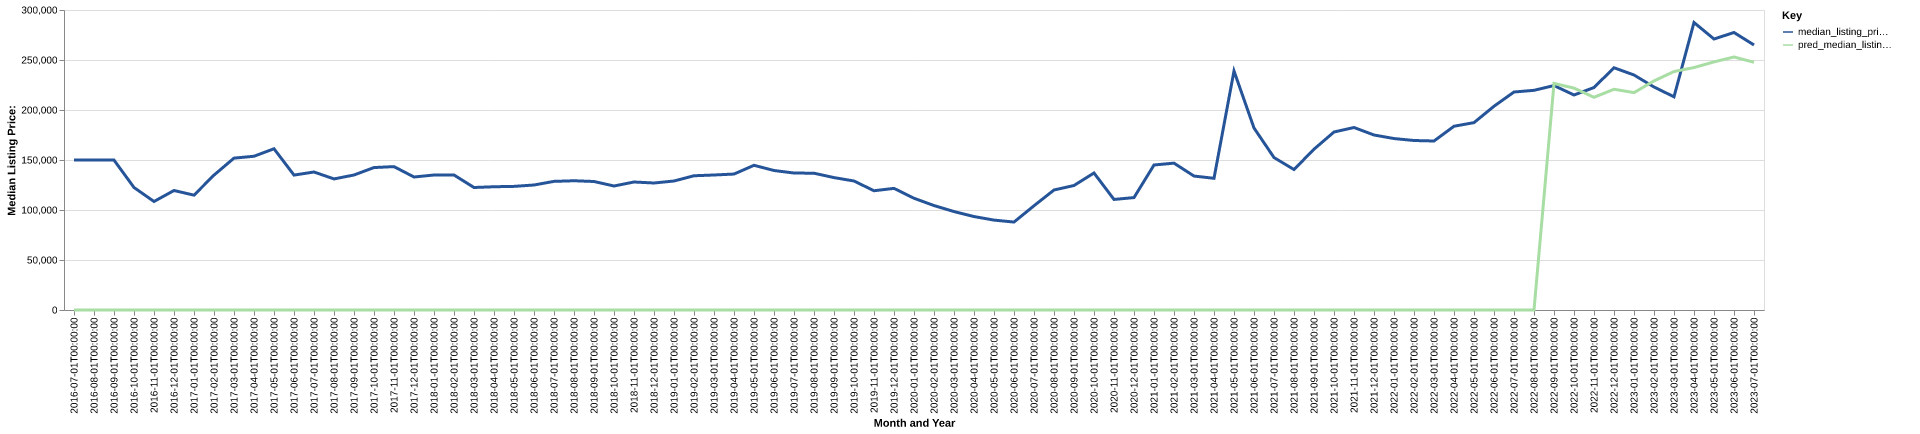

Source data for this figure (header and first rows):
date, time_idx, median_listing_price, thirty_year_interest_rate_five, month, county_name, active_listing_count, median_days_on_market, pred_median_listing_price, month_year
2016-07-01, 0, 149900, 3.72, 7, morgan, ky, 21.0, 98.0, 0, Jul-2016
2016-08-01, 1, 149900, 3.73, 8, morgan, ky, 19.0, 119.0, 0, Aug-2016
2016-09-01, 2, 149900, 3.66, 9, morgan, ky, 16.0, 147.0, 0, Sep-2016
2016-10-01, 3, 122500, 3.64, 10, morgan, ky, 16.0, 156.0, 0, Oct-2016
2016-11-01, 4, 108500, 3.66, 11, morgan, ky, 18.0, 127.0, 0, Nov-2016
2016-12-01, 5, 119500, 3.48, 12, morgan, ky, 16.0, 101.0, 0, Dec-2016
2017-01-01, 6, 114850, 3.45, 1, morgan, ky, 12.0, 87.0, 0, Jan-2017
2017-02-01, 7, 134900, 3.5, 2, morgan, ky, 14.0, 99.0, 0, Feb-2017
2017-03-01, 8, 151875, 3.52, 3, morgan, ky, 14.0, 74.0, 0, Mar-2017
2017-04-01, 9, 153750, 4.03, 4, morgan, ky, 17.0, 86.0, 0, Apr-2017
2017-05-01, 10, 161250, 4.32, 5, morgan, ky, 18.0, 79.0, 0, May-2017
2017-06-01, 11, 134925, 4.2, 6, morgan, ky, 19.0, 69.0, 0, Jun-2017
2017-07-01, 12, 138000, 4.19, 7, morgan, ky, 23.0, 69.0, 0, Jul-2017
2017-08-01, 13, 131075, 4.3, 8, morgan, ky, 25.0, 66.0, 0, Aug-2017
2017-09-01, 14, 135000, 4.1, 9, morgan, ky, 27.0, 88.0, 0, Sep-2017
2017-10-01, 15, 142450, 4.05, 10, morgan, ky, 30.0, 114.0, 0, Oct-2017
2017-11-01, 16, 143375, 3.94, 11, morgan, ky, 30.0, 113.0, 0, Nov-2017
2017-12-01, 17, 133000, 4.03, 12, morgan, ky, 32.0, 85.0, 0, Dec-2017
2018-01-01, 18, 135000, 3.93, 1, morgan, ky, 30.0, 109.0, 0, Jan-2018
2018-02-01, 19, 135000, 3.83, 2, morgan, ky, 28.0, 134.0, 0, Feb-2018
2018-03-01, 20, 122500, 3.94, 3, morgan, ky, 29.0, 129.0, 0, Mar-2018
2018-04-01, 21, 123250, 3.95, 4, morgan, ky, 29.0, 114.0, 0, Apr-2018
2018-05-01, 22, 123625, 3.99, 5, morgan, ky, 31.0, 80.0, 0, May-2018
2018-06-01, 23, 125000, 4.15, 6, morgan, ky, 31.0, 88.0, 0, Jun-2018
2018-07-01, 24, 128625, 4.4, 7, morgan, ky, 41.0, 56.0, 0, Jul-2018
2018-08-01, 25, 129250, 4.46, 8, morgan, ky, 39.0, 73.0, 0, Aug-2018
2018-09-01, 26, 128500, 4.58, 9, morgan, ky, 42.0, 86.0, 0, Sep-2018
2018-10-01, 27, 124000, 4.66, 10, morgan, ky, 43.0, 100.0, 0, Oct-2018
2018-11-01, 28, 128000, 4.62, 11, morgan, ky, 36.0, 98.0, 0, Nov-2018
2018-12-01, 29, 127000, 4.54, 12, morgan, ky, 34.0, 106.0, 0, Dec-2018
2019-01-01, 30, 129000, 4.6, 1, morgan, ky, 27.0, 114.0, 0, Jan-2019
2019-02-01, 31, 134250, 4.72, 2, morgan, ky, 27.0, 135.0, 0, Feb-2019
2019-03-01, 32, 135000, 4.9, 3, morgan, ky, 32.0, 102.0, 0, Mar-2019
2019-04-01, 33, 135950, 4.94, 4, morgan, ky, 35.0, 65.0, 0, Apr-2019
2019-05-01, 34, 144700, 4.75, 5, morgan, ky, 32.0, 70.0, 0, May-2019
2019-06-01, 35, 139500, 4.51, 6, morgan, ky, 29.0, 79.0, 0, Jun-2019
2019-07-01, 36, 136975, 4.41, 7, morgan, ky, 28.0, 89.0, 0, Jul-2019
2019-08-01, 37, 136782, 4.41, 8, morgan, ky, 30.0, 83.0, 0, Aug-2019
2019-09-01, 38, 132405, 4.2, 9, morgan, ky, 33.0, 84.0, 0, Sep-2019
2019-10-01, 39, 129000, 4.14, 10, morgan, ky, 35.0, 87.0, 0, Oct-2019
2019-11-01, 40, 119250, 3.84, 11, morgan, ky, 38.0, 100.0, 0, Nov-2019
2019-12-01, 41, 121625, 3.81, 12, morgan, ky, 37.0, 111.0, 0, Dec-2019
2020-01-01, 42, 111750, 3.75, 1, morgan, ky, 31.0, 108.0, 0, Jan-2020
2020-02-01, 43, 104450, 3.73, 2, morgan, ky, 31.0, 107.0, 0, Feb-2020
2020-03-01, 44, 98450, 3.78, 3, morgan, ky, 33.0, 110.0, 0, Mar-2020
2020-04-01, 45, 93450, 3.75, 4, morgan, ky, 28.0, 104.0, 0, Apr-2020
2020-05-01, 46, 89900, 3.74, 5, morgan, ky, 22.0, 78.0, 0, May-2020
2020-06-01, 47, 87950, 3.72, 6, morgan, ky, 20.0, 109.0, 0, Jun-2020
2020-07-01, 48, 104250, 3.49, 7, morgan, ky, 22.0, 94.0, 0, Jul-2020
2020-08-01, 49, 120000, 3.65, 8, morgan, ky, 23.0, 48.0, 0, Aug-2020
2020-09-01, 50, 124500, 3.33, 9, morgan, ky, 21.0, 76.0, 0, Sep-2020
2020-10-01, 51, 137000, 3.28, 10, morgan, ky, 18.0, 81.0, 0, Oct-2020
2020-11-01, 52, 110550, 3.21, 11, morgan, ky, 17.0, 106.0, 0, Nov-2020
2020-12-01, 53, 112425, 3.07, 12, morgan, ky, 17.0, 93.0, 0, Dec-2020
2021-01-01, 54, 145000, 2.99, 1, morgan, ky, 13.0, 104.0, 0, Jan-2021
2021-02-01, 55, 146850, 2.93, 2, morgan, ky, 11.0, 54.0, 0, Feb-2021
2021-03-01, 56, 133950, 2.88, 3, morgan, ky, 9.0, 53.0, 0, Mar-2021
2021-04-01, 57, 131700, 2.84, 4, morgan, ky, 11.0, 73.0, 0, Apr-2021
2021-05-01, 58, 239000, 2.71, 5, morgan, ky, 8.0, 84.0, 0, May-2021
2021-06-01, 59, 182000, 2.79, 6, morgan, ky, 10.0, 44.0, 0, Jun-2021
... 25 more rows
